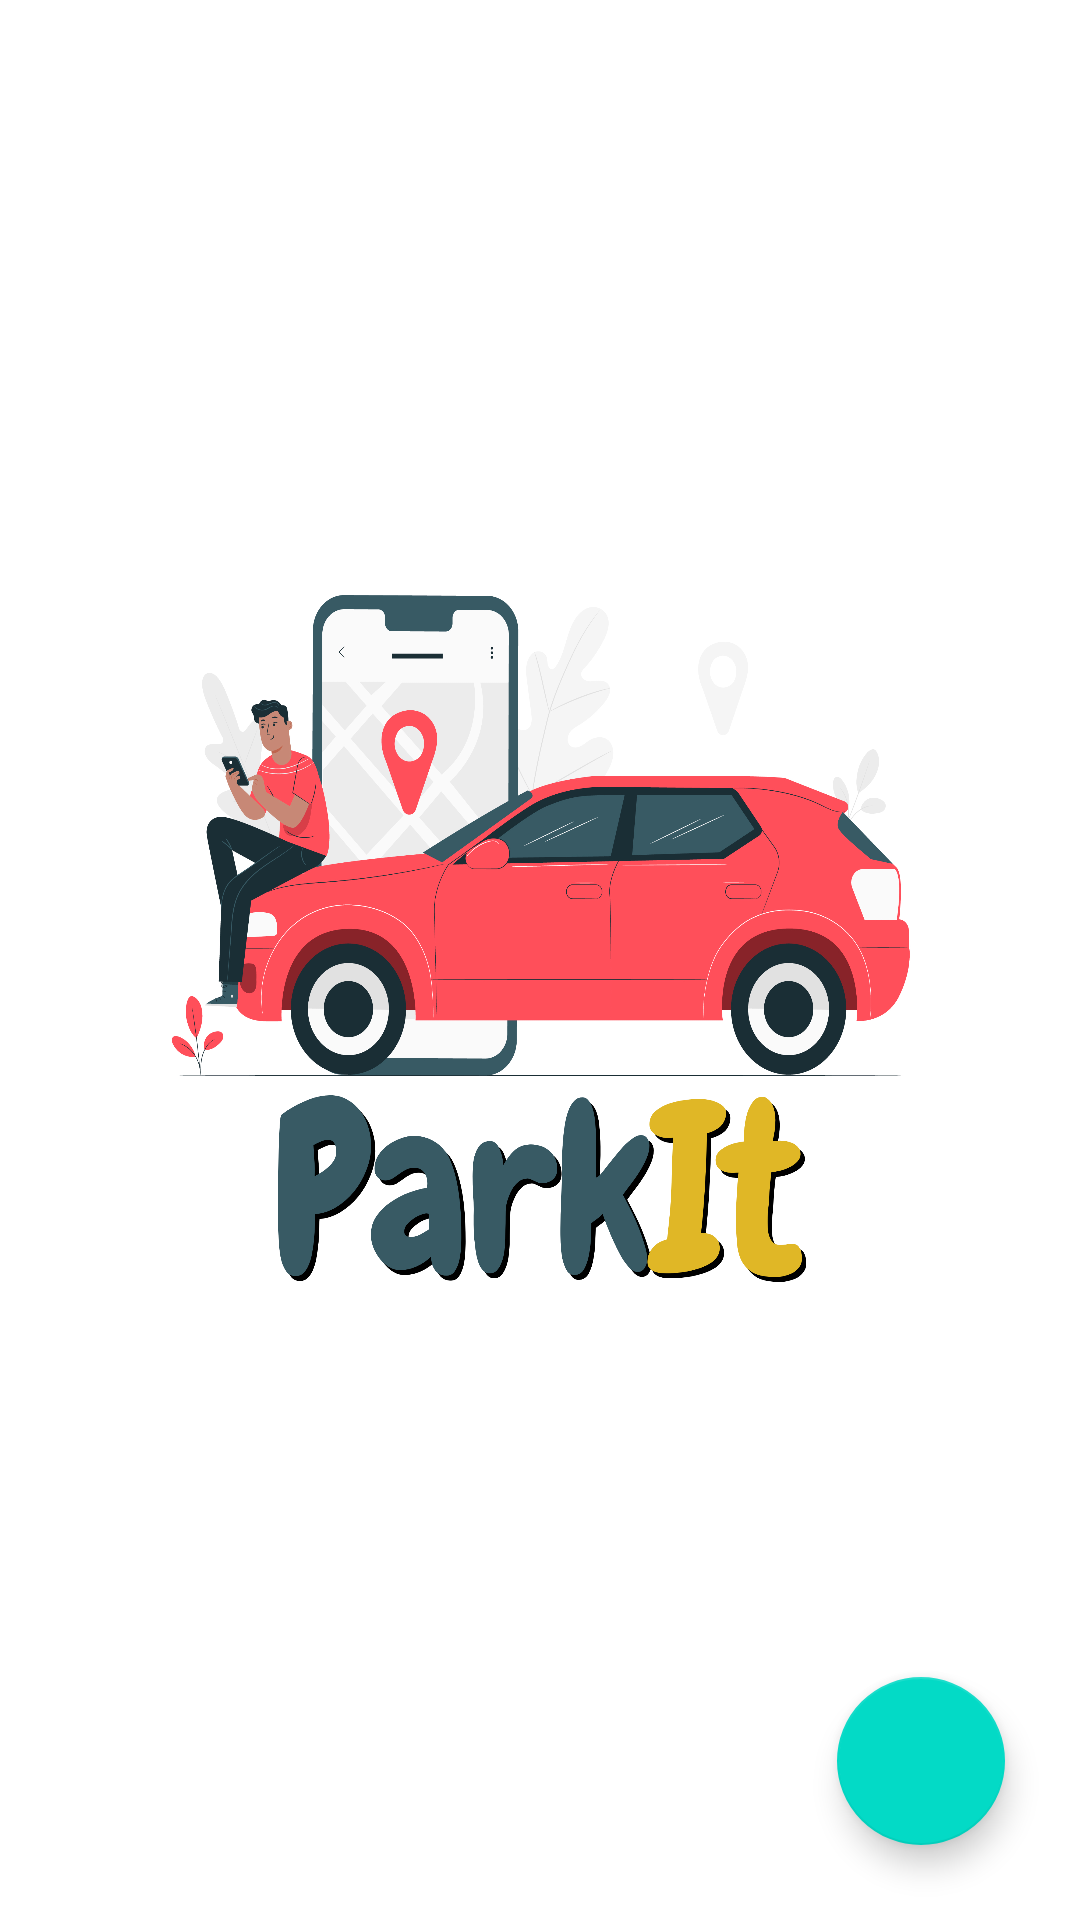

Layout XML and referenced resources for this Android screen:
<!-- AndroidManifest.xml: application theme Theme.SplashScreen -->
<!-- res/layout/fragment_profile_page.xml -->
<?xml version="1.0" encoding="utf-8"?>
<FrameLayout xmlns:android="http://schemas.android.com/apk/res/android"
    xmlns:app="http://schemas.android.com/apk/res-auto"
    xmlns:tools="http://schemas.android.com/tools"
    android:layout_width="match_parent"
    android:layout_height="match_parent"
    tools:context=".ProfilePage">

    <androidx.constraintlayout.widget.ConstraintLayout
        android:layout_width="match_parent"
        android:layout_height="match_parent">

        <androidx.recyclerview.widget.RecyclerView
            android:id="@+id/profileRecyclerView"
            android:layout_width="match_parent"
            android:layout_height="match_parent"
            app:layout_constraintBottom_toBottomOf="parent"
            app:layout_constraintEnd_toEndOf="parent"
            app:layout_constraintStart_toStartOf="parent"
            app:layout_constraintTop_toTopOf="parent" >

        </androidx.recyclerview.widget.RecyclerView>

        <com.google.android.material.floatingactionbutton.FloatingActionButton
            android:id="@+id/profile_create_Button"
            android:layout_width="wrap_content"
            android:layout_height="wrap_content"
            android:layout_marginEnd="25dp"
            android:layout_marginBottom="25dp"
            android:clickable="true"
            android:src="@drawable/ic_baseline_add_24"
            app:layout_constraintBottom_toBottomOf="parent"
            app:layout_constraintEnd_toEndOf="parent"
            android:contentDescription="TODO" />
    </androidx.constraintlayout.widget.ConstraintLayout>

</FrameLayout>
<!-- resources referenced by this layout -->
<resources>
  <style name="Theme.SplashScreen" parent="Theme.MaterialComponents.DayNight.NoActionBar">
          <item name="android:windowBackground">@drawable/splash_screen</item>
          <item name="android:statusBarColor">@color/white</item>
      </style>
  <!-- drawable splash_screen (drawable) -->
  <?xml version="1.0" encoding="utf-8"?>
  <layer-list xmlns:android="http://schemas.android.com/apk/res/android">
      <item android:drawable="@color/white">
      </item>
      <item android:drawable="@drawable/app_logo" android:gravity="center" android:width="250dp" android:height="250dp">
      </item>
  </layer-list>
  <!-- drawable app_logo: png bitmap (drawable-v24, 754811 bytes) -->
  <!-- not gathered from this repository: default colours our renderer supplied (Android Studio template values) -->
  <color name="white">#FFFFFFFF</color>
</resources>
